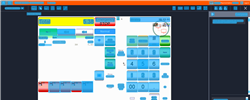
Task: Trigger Based Attended Automation
Workflow: NAMOS_MY_SelectWetstockTransaction_Fuelpoint5

Step 1: Computer Vision in window 'Web Rep Console*' (msedge.exe)

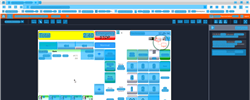
Step 2: CV refresh

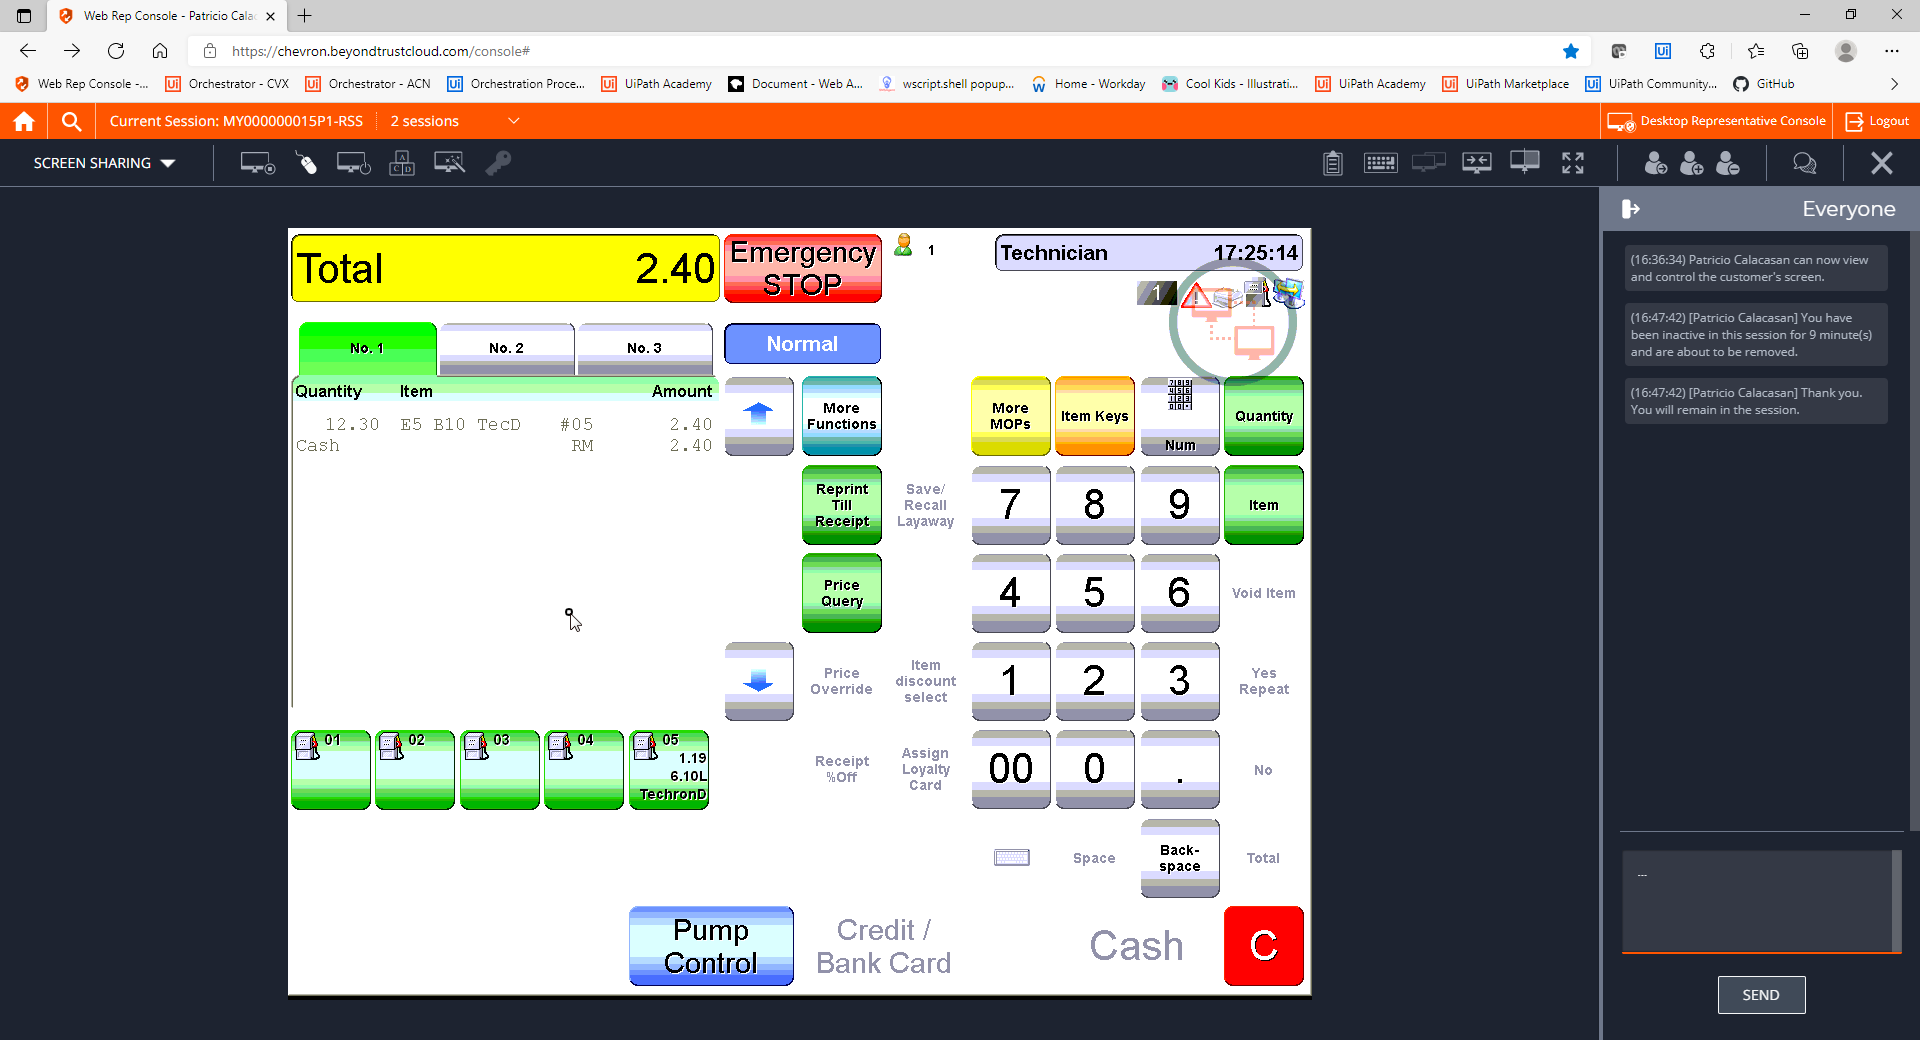
Step 3: CVCache

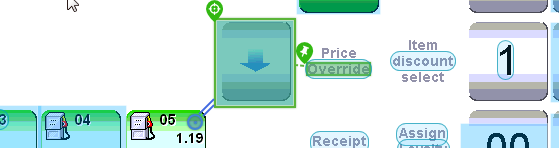
Step 4 [try]: CV Click - Icon

Step 5: CvDescriptor (same screen as step 4)

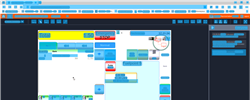
Step 6: CVRefresh

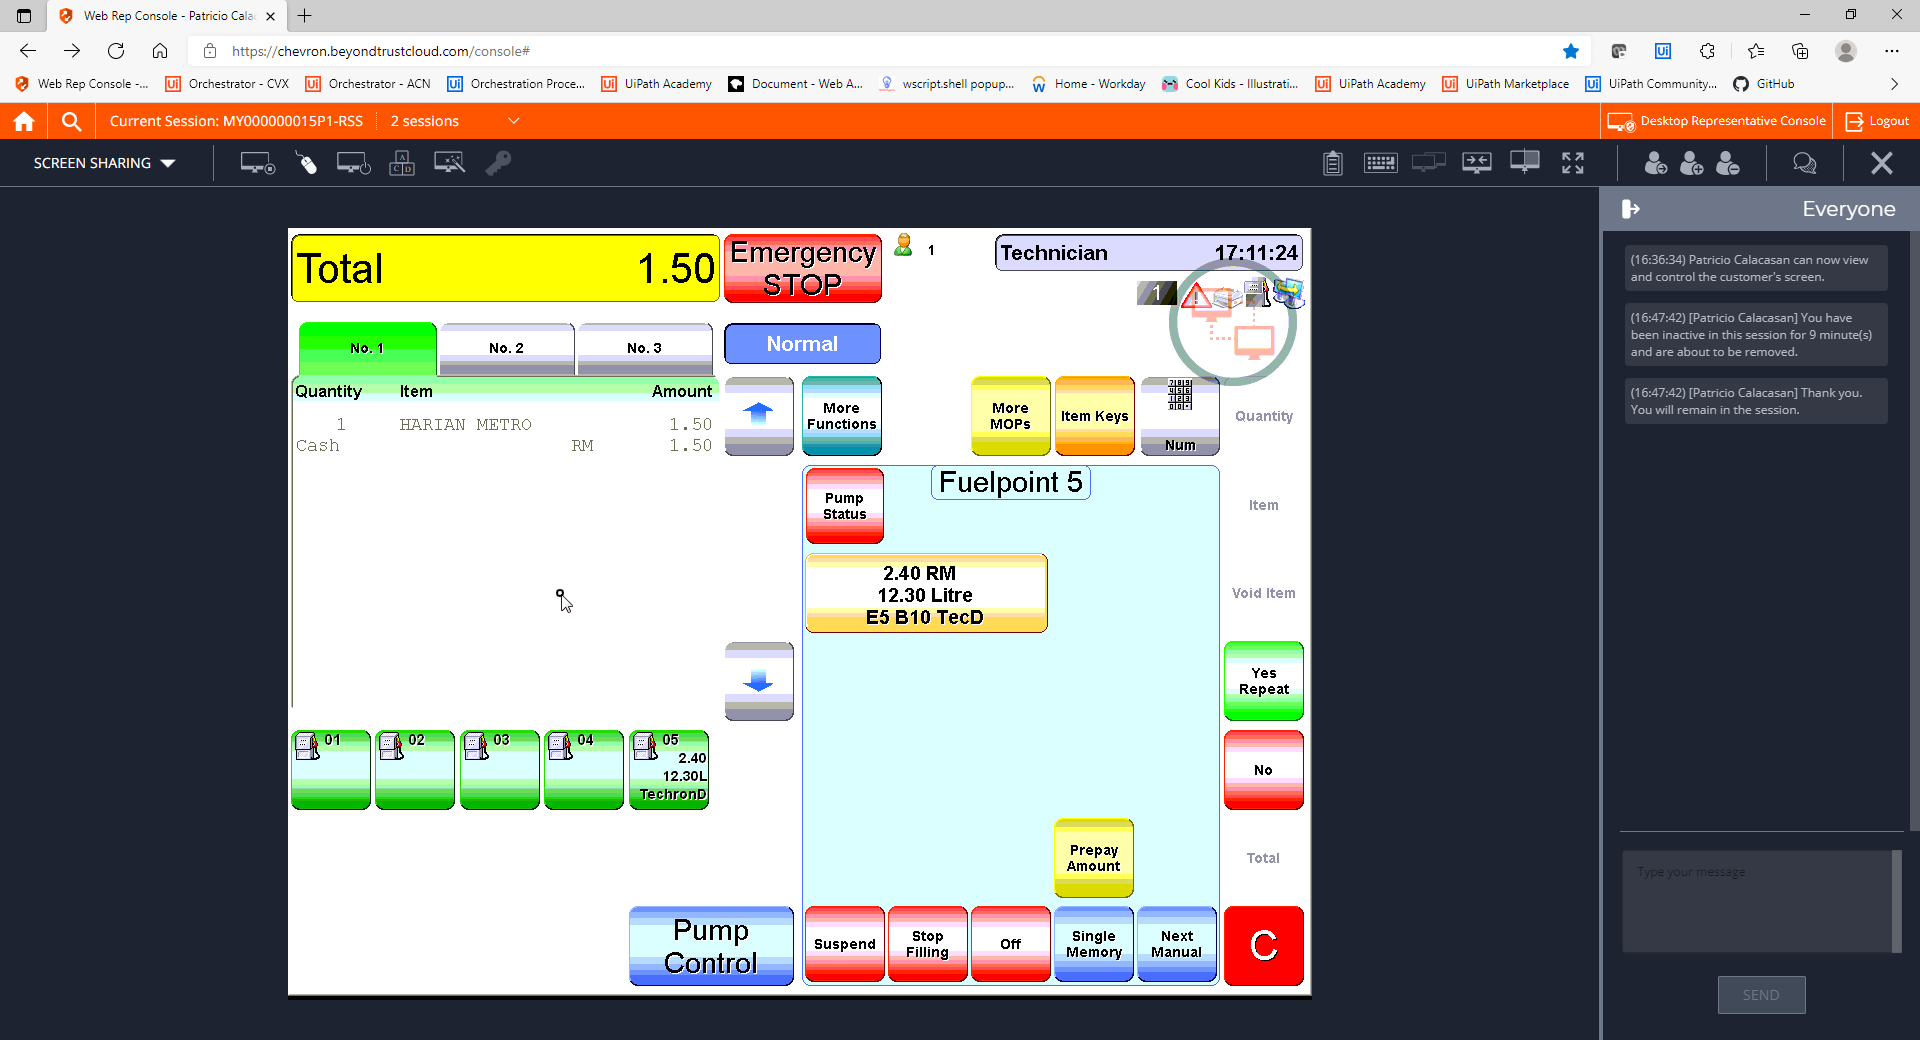
Step 7: CVCache

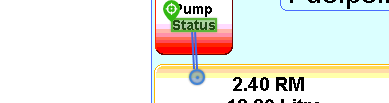
Step 8 [try]: CV Click - Text

Step 9: CvDescriptor (same screen as step 8)

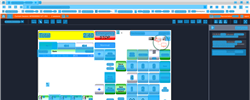
Step 10: CV refresh

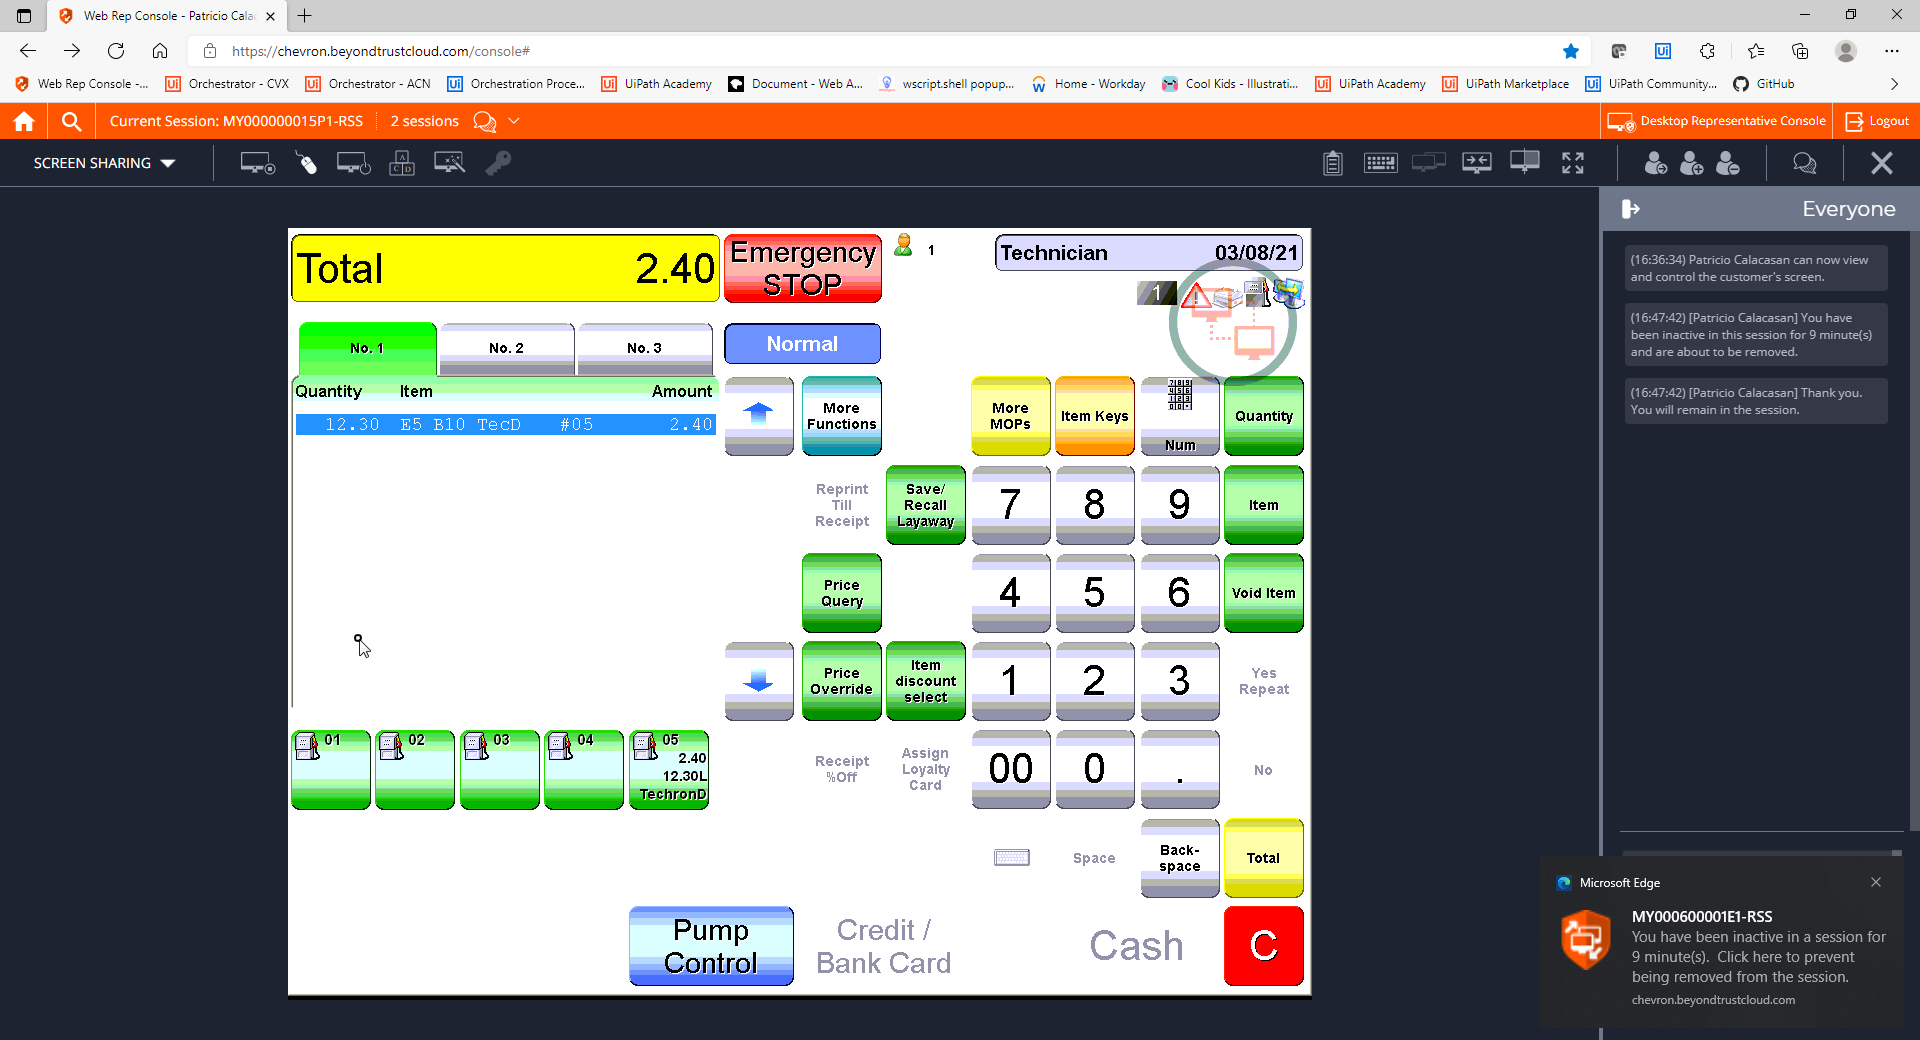
Step 11: CVCache

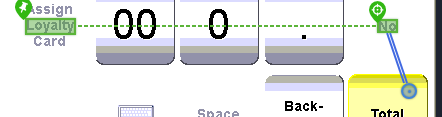
Step 12 [try]: CV Click - Text

Step 13: CvDescriptor (same screen as step 12)

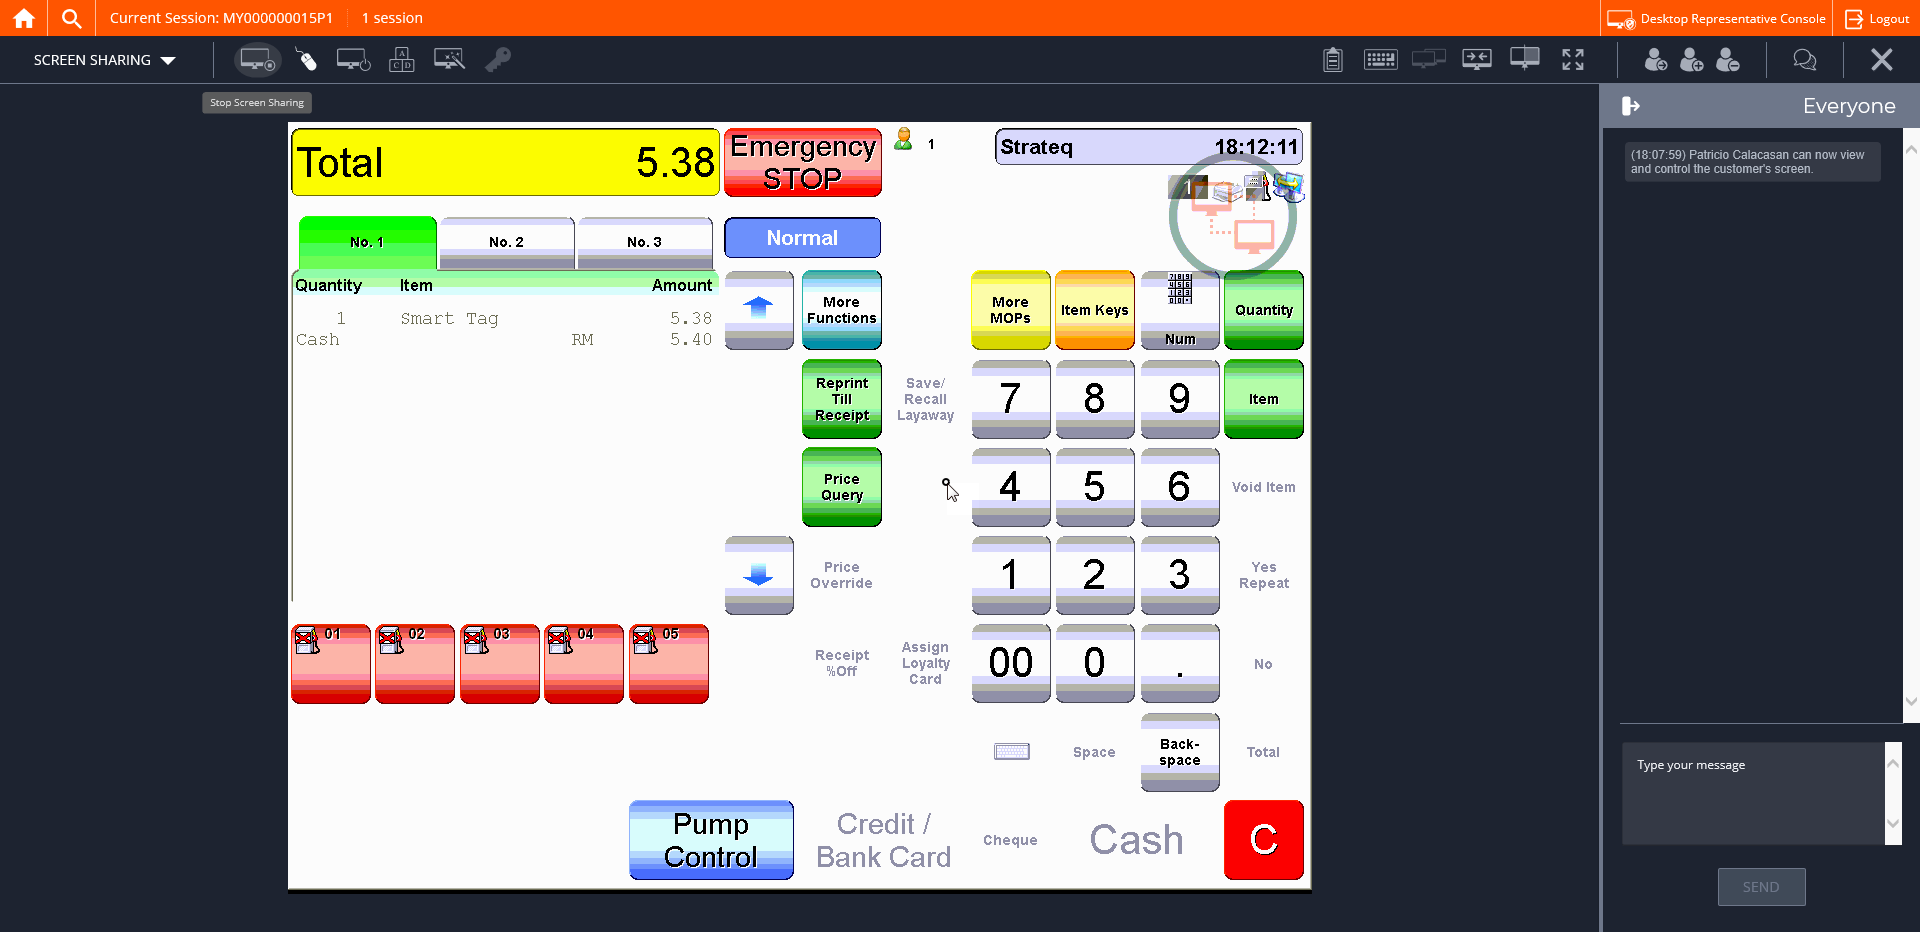
Step 14: CVCache